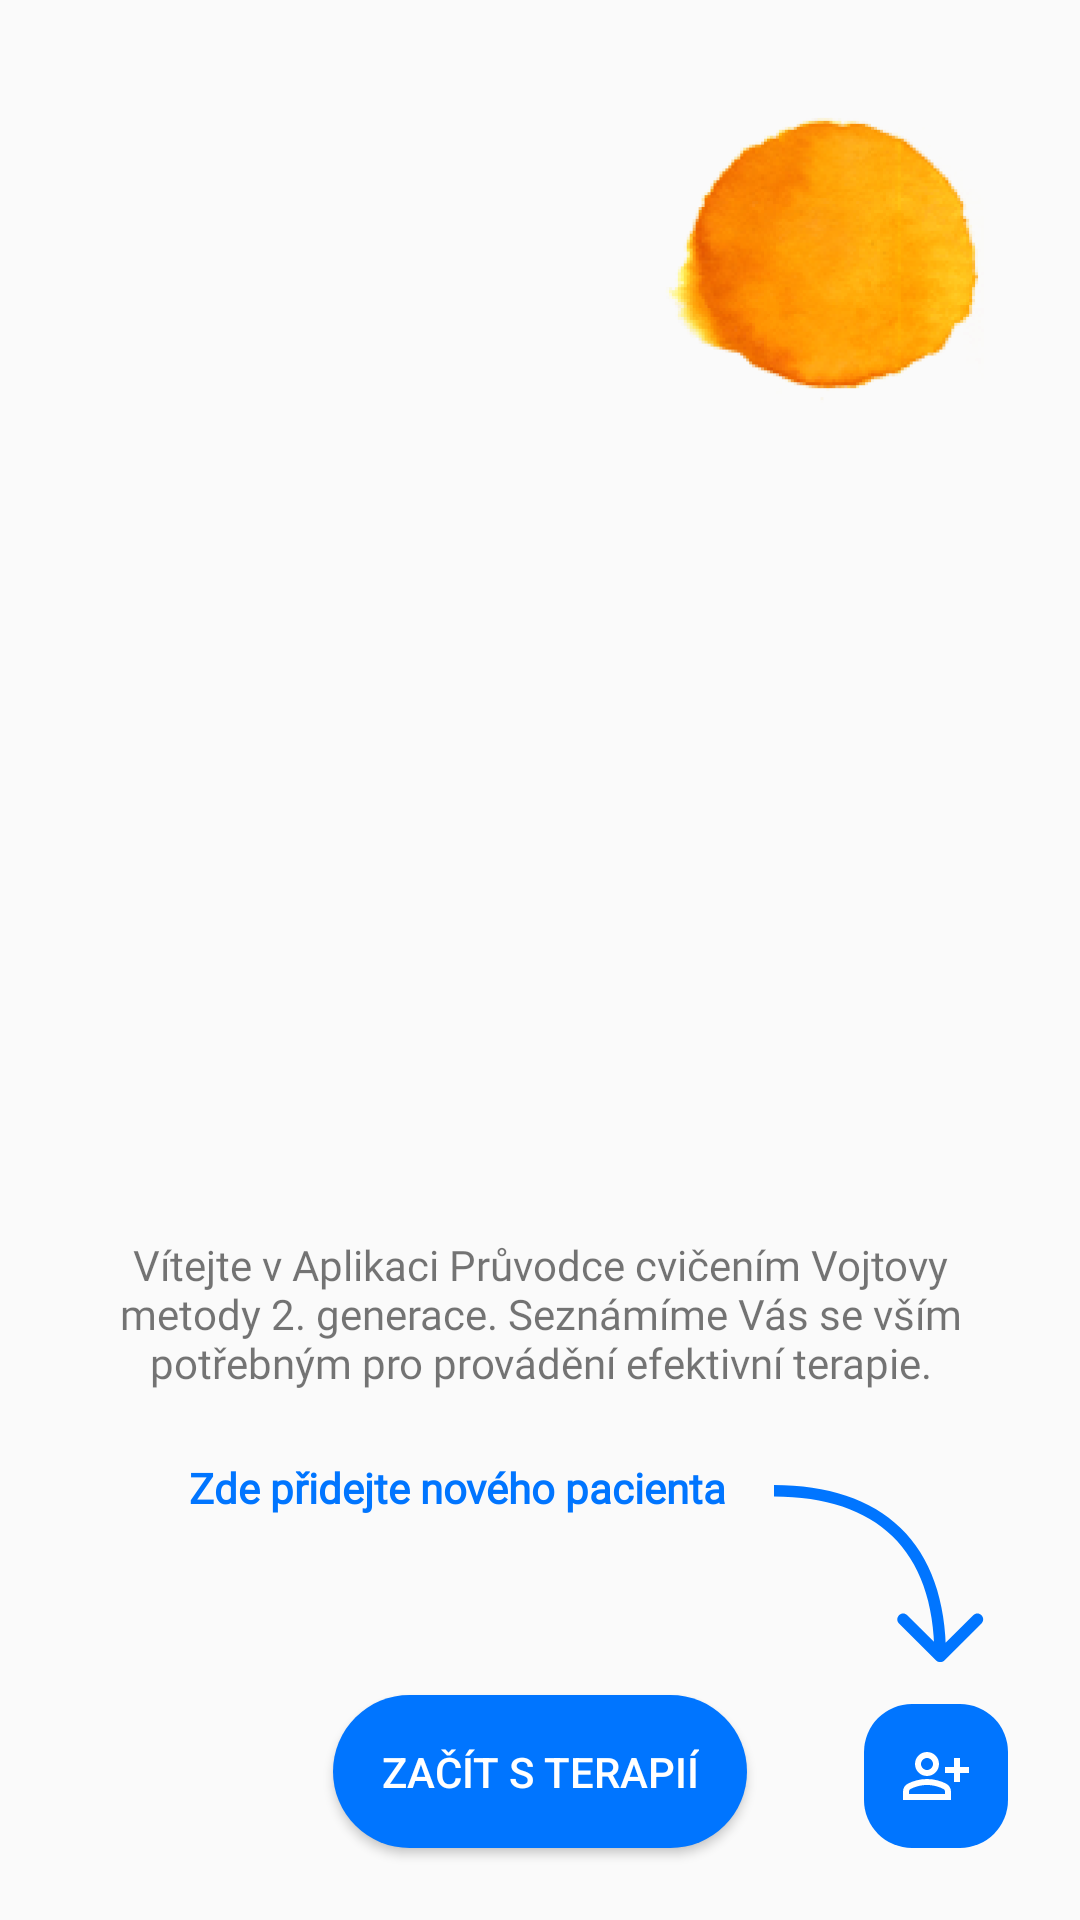

Reconstruct the res/layout file that produces this screen, plus the resources it refers to.
<!-- AndroidManifest.xml: application theme Theme.VM2G -->
<!-- res/layout/fragment_welcome.xml -->
<?xml version="1.0" encoding="utf-8"?>



<androidx.constraintlayout.widget.ConstraintLayout
    xmlns:android="http://schemas.android.com/apk/res/android"
    xmlns:app="http://schemas.android.com/apk/res-auto"
    xmlns:tools="http://schemas.android.com/tools"

    android:layout_width="match_parent"
    android:layout_height="match_parent">

    <Button
        android:id="@+id/startTherapyButton"
        android:layout_width="wrap_content"
        android:layout_height="wrap_content"
        android:layout_marginBottom="24dp"
        android:background="@drawable/roundcorner32"
        android:padding="16dp"
        android:text="@string/zacit_s_terapi"
        android:textColor="@color/colorWhite"
        app:layout_constraintBottom_toBottomOf="parent"
        app:layout_constraintEnd_toEndOf="parent"
        app:layout_constraintStart_toStartOf="parent" />

    <ImageView
        android:id="@+id/imageView4"
        android:layout_width="wrap_content"
        android:layout_height="wrap_content"
        android:layout_marginTop="32dp"
        android:layout_marginEnd="32dp"
        app:layout_constraintEnd_toEndOf="parent"
        app:layout_constraintTop_toTopOf="parent"
        app:srcCompat="@mipmap/img_ball_1_foreground" />

    <TextView
        android:id="@+id/textView"
        android:layout_width="match_parent"
        android:layout_height="wrap_content"
        android:layout_marginStart="24dp"
        android:layout_marginTop="32dp"
        android:layout_marginEnd="24dp"
        android:fontFamily="@font/roboto"
        android:text="@string/vitejte_v_aplikaci"
        android:textAlignment="center"
        app:layout_constraintEnd_toEndOf="parent"
        app:layout_constraintStart_toStartOf="parent"
        app:layout_constraintTop_toBottomOf="@+id/imageView3" />

    <TextView
        android:id="@+id/textView2"
        android:layout_width="wrap_content"
        android:layout_height="wrap_content"
        android:layout_marginTop="-4dp"
        android:layout_marginEnd="16dp"
        android:fontFamily="@font/roboto"
        android:text="@string/zde_p_idejte_nov_ho_pacienta"
        android:textAlignment="center"
        android:textColor="@color/colorBlue"
        android:textStyle="bold"
        app:layout_constraintEnd_toStartOf="@+id/imageView5"
        app:layout_constraintTop_toTopOf="@+id/imageView5" />

    <ImageButton
        android:id="@+id/addUserButton"
        android:layout_width="48dp"
        android:layout_height="48dp"
        android:layout_marginEnd="24dp"
        android:layout_marginBottom="24dp"
        android:background="@drawable/roundcorner16"
        android:padding="8dp"
        app:layout_constraintBottom_toBottomOf="parent"
        app:layout_constraintEnd_toEndOf="parent"
        app:srcCompat="@drawable/person_add_alt" />

    <ImageView
        android:id="@+id/imageView5"
        android:layout_width="70dp"
        android:layout_height="70dp"
        android:layout_marginEnd="32dp"
        android:layout_marginBottom="8dp"
        app:layout_constraintBottom_toTopOf="@+id/addUserButton"
        app:layout_constraintEnd_toEndOf="parent"
        app:srcCompat="@drawable/sipka_dolu" />

    <ImageView
        android:id="@+id/imageView3"
        android:layout_width="match_parent"
        android:layout_height="240dp"
        android:layout_marginStart="24dp"
        android:layout_marginEnd="24dp"
        app:layout_constraintEnd_toEndOf="parent"
        app:layout_constraintStart_toStartOf="parent"
        app:layout_constraintTop_toBottomOf="@+id/imageView4"
        app:srcCompat="@drawable/pigeon2" />

</androidx.constraintlayout.widget.ConstraintLayout>
<!-- resources referenced by this layout -->
<resources>
  <color name="colorBlue">#0075FF</color>
  <color name="colorWhite">#FFFFFFFF</color>
  <!-- drawable person_add_alt (drawable) -->
  <vector xmlns:android="http://schemas.android.com/apk/res/android"
      android:width="24dp"
      android:height="24dp"
      android:viewportWidth="24"
      android:viewportHeight="24">
    <path
        android:pathData="M20,9V6H18V9H15V11H18V14H20V11H23V9H20ZM9,12C11.21,12 13,10.21 13,8C13,5.79 11.21,4 9,4C6.79,4 5,5.79 5,8C5,10.21 6.79,12 9,12ZM9,6C10.1,6 11,6.9 11,8C11,9.1 10.1,10 9,10C7.9,10 7,9.1 7,8C7,6.9 7.9,6 9,6ZM15.39,14.56C13.71,13.7 11.53,13 9,13C6.47,13 4.29,13.7 2.61,14.56C1.61,15.07 1,16.1 1,17.22V20H17V17.22C17,16.1 16.39,15.07 15.39,14.56ZM15,18H3V17.22C3,16.84 3.2,16.5 3.52,16.34C4.71,15.73 6.63,15 9,15C11.37,15 13.29,15.73 14.48,16.34C14.8,16.5 15,16.84 15,17.22V18Z"
        android:fillColor="#ffffff"/>
  </vector>
  <!-- drawable roundcorner16 (drawable) -->
  <?xml version="1.0" encoding="utf-8"?>
  
  <shape xmlns:android="http://schemas.android.com/apk/res/android">
      <solid android:color="@color/colorBlue" />
      <corners android:radius="16dp" />
  </shape>
  <!-- drawable roundcorner32 (drawable) -->
  <?xml version="1.0" encoding="utf-8"?>
  
  <shape xmlns:android="http://schemas.android.com/apk/res/android">
      <solid android:color="@color/colorBlue" />
      <corners android:radius="32dp" />
  </shape>
  <!-- drawable sipka_dolu (drawable) -->
  <vector xmlns:android="http://schemas.android.com/apk/res/android"
      android:width="36dp"
      android:height="31dp"
      android:viewportWidth="36"
      android:viewportHeight="31">
    <path
        android:pathData="M27.793,30.207C28.183,30.598 28.817,30.598 29.207,30.207L35.571,23.843C35.962,23.453 35.962,22.819 35.571,22.429C35.181,22.038 34.547,22.038 34.157,22.429L28.5,28.086L22.843,22.429C22.453,22.038 21.819,22.038 21.429,22.429C21.038,22.819 21.038,23.453 21.429,23.843L27.793,30.207ZM0,2C8.833,2 15.672,4.329 20.302,8.841C24.928,13.349 27.5,20.18 27.5,29.5H29.5C29.5,19.82 26.822,12.401 21.698,7.409C16.579,2.421 9.167,0 0,0V2Z"
        android:fillColor="#0075FF"/>
  </vector>
  <!-- mipmap img_ball_1_foreground: webp bitmap (mipmap-hdpi, 22982 bytes) -->
  <string name="vitejte_v_aplikaci">Vítejte v Aplikaci Průvodce cvičením Vojtovy metody 2. generace. Seznámíme Vás se vším potřebným pro provádění efektivní terapie.</string>
  <string name="zacit_s_terapi">Začít s terapií</string>
  <string name="zde_p_idejte_nov_ho_pacienta">Zde přidejte nového pacienta</string>
  <style name="Theme.VM2G" parent="Theme.MaterialComponents.Light.Bridge">
          <item name="colorPrimary">@color/colorYellow</item>
          <item name="colorPrimaryVariant">@color/colorYellow</item>
          <item name="colorOnPrimary">@color/colorBlack</item>
          <item name="textInputStyle">@style/TextInputLayoutStyle</item>
      </style>
  <color name="colorYellow">#FFE500</color>
  <color name="colorBlack">#000000</color>
  <style name="TextInputLayoutStyle" parent="Widget.MaterialComponents.TextInputLayout.OutlinedBox">
          <item name="boxStrokeColor">@color/colorBlue</item>
          <item name="boxStrokeWidth">1dp</item>
          <item name="errorEnabled">true</item>
          <item name="hintTextColor">@color/colorBlue</item>
      </style>
</resources>
